Dataset: processed (GitHub, pluto311207/Smart_Trash_Bin_AI-AIvsArduino-). Classes: metal, paper, plastic.

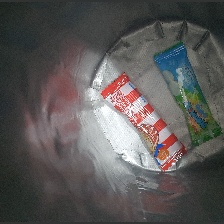
Label: plastic

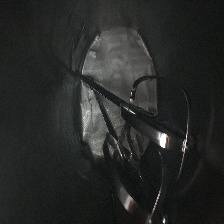
Label: metal

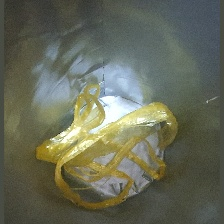
Label: plastic

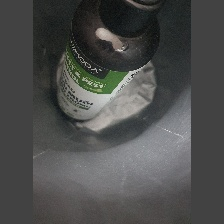
Label: plastic

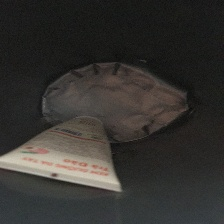
Label: plastic

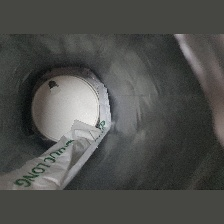
Label: paper
